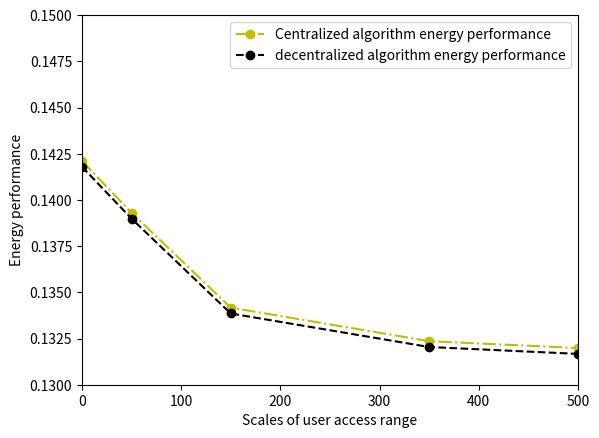

Write Python code to recreate this figure.
import matplotlib.pyplot as plt
import numpy as np

# delay performance
# weight of delay=0
user_ranges = [0, 50, 150, 350, 500]

plt.xlabel("Scales of user access range")
plt.ylabel("Energy performance")

plt.xlim(user_ranges[0],user_ranges[len(user_ranges)-1])
plt.ylim(0.13,0.15)


cen_overheads=[0.142113,0.139306,0.134172,0.132357,0.131986]

plt.plot(user_ranges,cen_overheads,'oy-.',label=u'Centralized algorithm energy performance')
plt.legend()

decen_overheads=[0.141797,0.138990,0.133855,0.132041,0.131669]

plt.plot(user_ranges,decen_overheads,'ok--',label=u'decentralized algorithm energy performance')
plt.legend()

plt.show()